Labelled photos from "data", an image-classification folder in odeiii/LEMed-Medical-Image-Fusion. The possible labels are: MRI scan, PET scan.

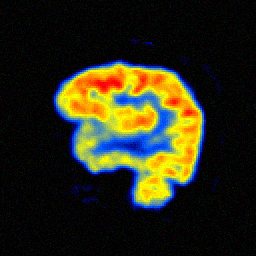
Label: PET scan

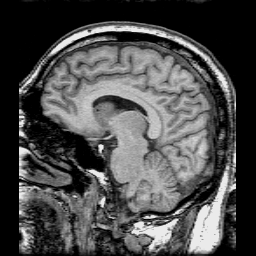
Label: MRI scan

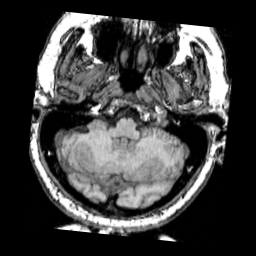
Label: MRI scan

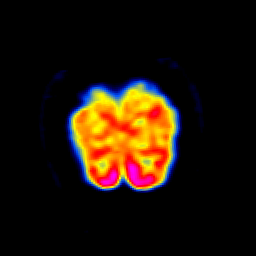
Label: PET scan

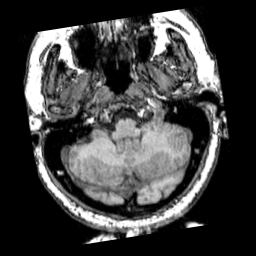
Label: MRI scan

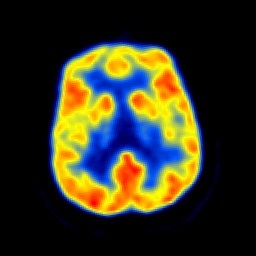
Label: PET scan
